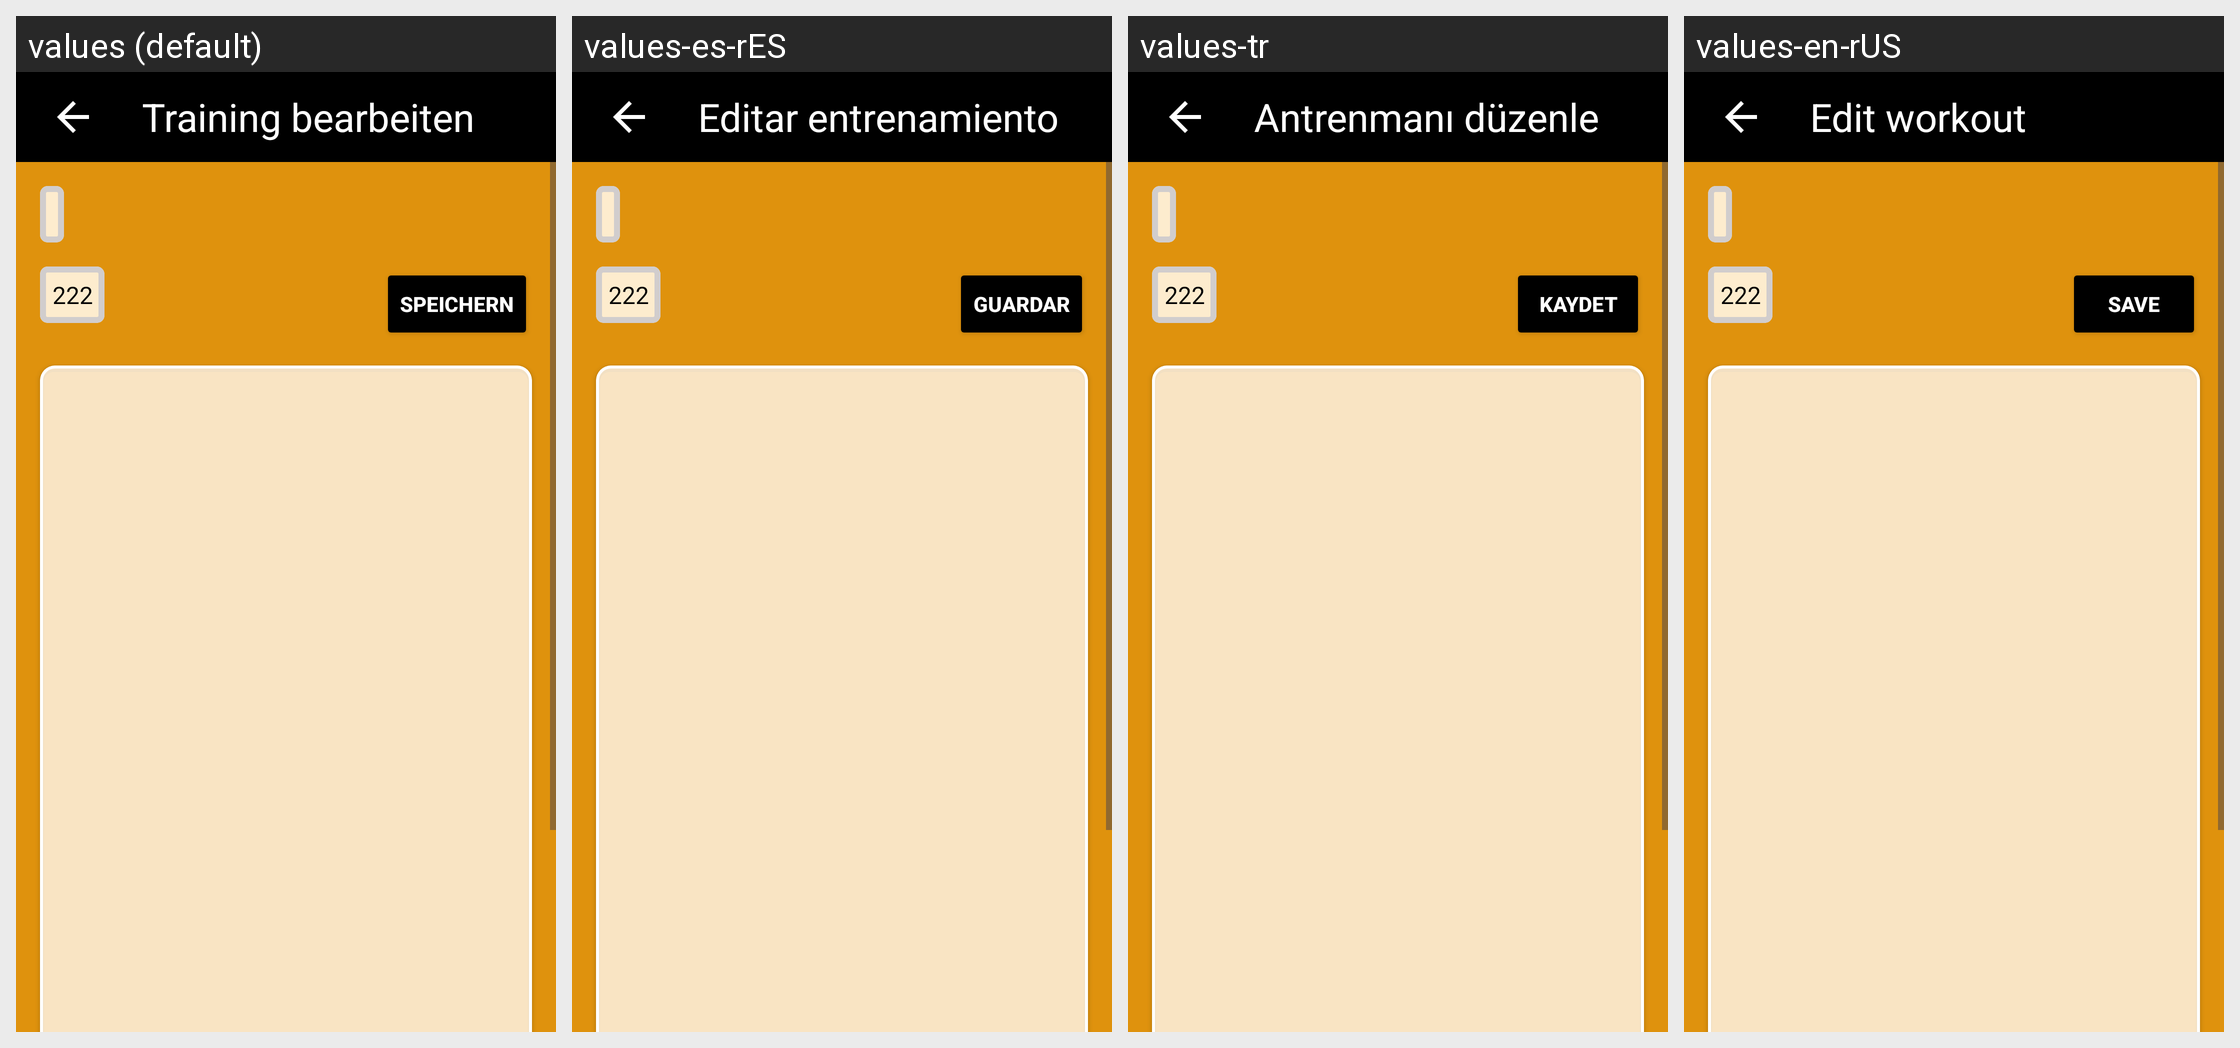

The same Android screen rendered under several of its app's locales, left to right. List the strings drawn on it with the default value and each locale's translation.
Android screen res/layout/fragment_edit_training_session.xml rendered under 4 locales, left to right: values (default), values-es-rES, values-tr, values-en-rUS. Device: Nexus 5 (rendered at 1080×1920; each locale shown at half size, 540×960, under a caption strip naming it); theme Base.Theme.ShapeMinder_AppIdee.
Other locales in the repository, not shown: values-fr-rFR, values-nb-rNO, values-nn, values-no.
Strings drawn on this screen, with the default value and each locale's value (text and hints the layout hard-codes, and strings that could not be matched under every locale, appear in the picture but are not listed):

editWorkoutTitle
  values: Training bearbeiten
  values-es-rES: Editar entrenamiento
  values-tr: Antrenmanı düzenle
  values-en-rUS: Edit workout

save
  values: Speichern
  values-es-rES: Guardar
  values-tr: Kaydet
  values-en-rUS: Save
